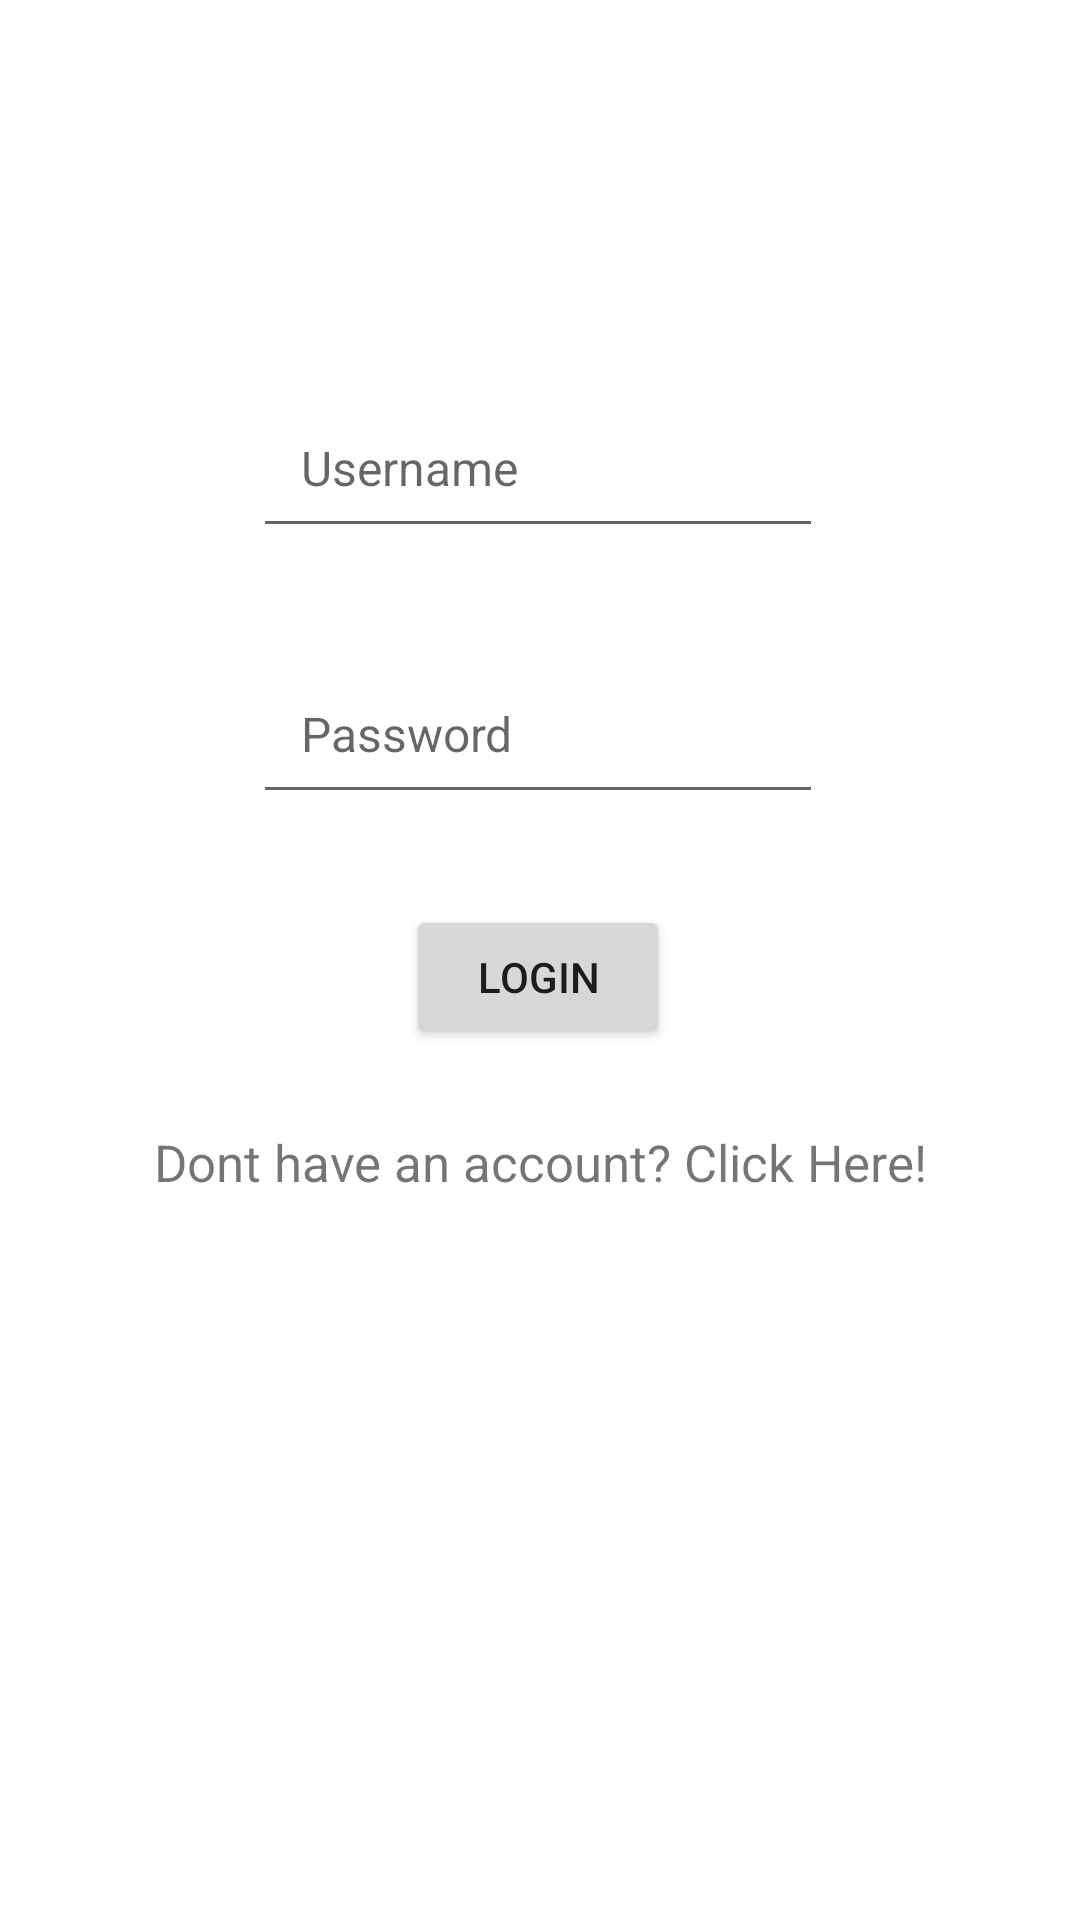

Here is an Android app screen rendered from its layout file. Give the layout XML and the strings, colors and styles it references.
<!-- AndroidManifest.xml: application theme Theme.RoomReservation -->
<!-- res/layout/activity_main.xml -->
<?xml version="1.0" encoding="utf-8"?>
<androidx.constraintlayout.widget.ConstraintLayout xmlns:android="http://schemas.android.com/apk/res/android"
    xmlns:app="http://schemas.android.com/apk/res-auto"
    xmlns:tools="http://schemas.android.com/tools"
    android:layout_width="match_parent"
    android:layout_height="match_parent"
    tools:context=".MainActivity">

    <EditText
        android:id="@+id/etName"
        android:layout_width="wrap_content"
        android:layout_height="wrap_content"
        android:ems="10"
        android:hint="Username"
        android:padding="16dp"
        android:textSize="16sp"
        android:inputType="textPersonName"
        app:layout_constraintBottom_toBottomOf="parent"
        app:layout_constraintEnd_toEndOf="parent"
        app:layout_constraintHorizontal_bias="0.497"
        app:layout_constraintStart_toStartOf="parent"
        app:layout_constraintTop_toTopOf="parent"
        app:layout_constraintVertical_bias="0.22" />

    <EditText
        android:id="@+id/etPassword"
        android:layout_width="wrap_content"
        android:layout_height="wrap_content"
        android:ems="10"
        android:hint="Password"
        android:inputType="textPassword"
        android:padding="16dp"
        android:textSize="16sp"
        app:layout_constraintBottom_toBottomOf="parent"
        app:layout_constraintEnd_toEndOf="parent"
        app:layout_constraintHorizontal_bias="0.497"
        app:layout_constraintStart_toStartOf="parent"
        app:layout_constraintTop_toBottomOf="@+id/etName"
        app:layout_constraintVertical_bias="0.087" />

    <Button
        android:id="@+id/btnLogin"
        android:layout_width="wrap_content"
        android:layout_height="wrap_content"
        android:text="Login"
        app:layout_constraintBottom_toBottomOf="parent"
        app:layout_constraintEnd_toEndOf="parent"
        app:layout_constraintHorizontal_bias="0.498"
        app:layout_constraintStart_toStartOf="parent"
        app:layout_constraintTop_toBottomOf="@+id/etPassword"
        app:layout_constraintVertical_bias="0.095" />

    <TextView
        android:id="@+id/tvInfo"
        android:layout_width="wrap_content"
        android:layout_height="wrap_content"
        android:text="Incorrect Attempt"
        android:visibility="gone"
        android:textSize="17sp"
        app:layout_constraintBottom_toBottomOf="parent"
        app:layout_constraintEnd_toEndOf="parent"
        app:layout_constraintStart_toStartOf="parent"
        app:layout_constraintTop_toBottomOf="@+id/btnLogin"
        app:layout_constraintVertical_bias="0.277" />

    <TextView
        android:id="@+id/tvAccCreate"
        android:layout_width="wrap_content"
        android:layout_height="wrap_content"
        android:text="Dont have an account? Click Here!"
        android:textSize="17sp"
        app:layout_constraintBottom_toBottomOf="parent"
        app:layout_constraintBottom_toTopOf="@+id/tvInfo"
        app:layout_constraintEnd_toEndOf="parent"
        app:layout_constraintHorizontal_bias="0.502"
        app:layout_constraintStart_toStartOf="parent"
        app:layout_constraintTop_toBottomOf="@+id/btnLogin"
        app:layout_constraintVertical_bias="0.457" />

</androidx.constraintlayout.widget.ConstraintLayout>
<!-- resources referenced by this layout -->
<resources>
  <style name="Theme.RoomReservation" parent="Theme.MaterialComponents.DayNight.DarkActionBar">
          
          <item name="colorPrimary">@color/purple_500</item>
          <item name="colorPrimaryVariant">@color/purple_700</item>
          <item name="colorOnPrimary">@color/white</item>
          
          <item name="colorSecondary">@color/teal_200</item>
          <item name="colorSecondaryVariant">@color/teal_700</item>
          <item name="colorOnSecondary">@color/black</item>
          
          <item name="android:statusBarColor">?attr/colorPrimaryVariant</item>
          
      </style>
  <!-- not gathered from this repository: default colours our renderer supplied (Android Studio template values) -->
  <color name="purple_500">#FF6200EE</color>
  <color name="purple_700">#FF3700B3</color>
  <color name="teal_200">#FF03DAC5</color>
  <color name="teal_700">#FF018786</color>
  <color name="black">#FF000000</color>
  <color name="white">#FFFFFFFF</color>
</resources>
